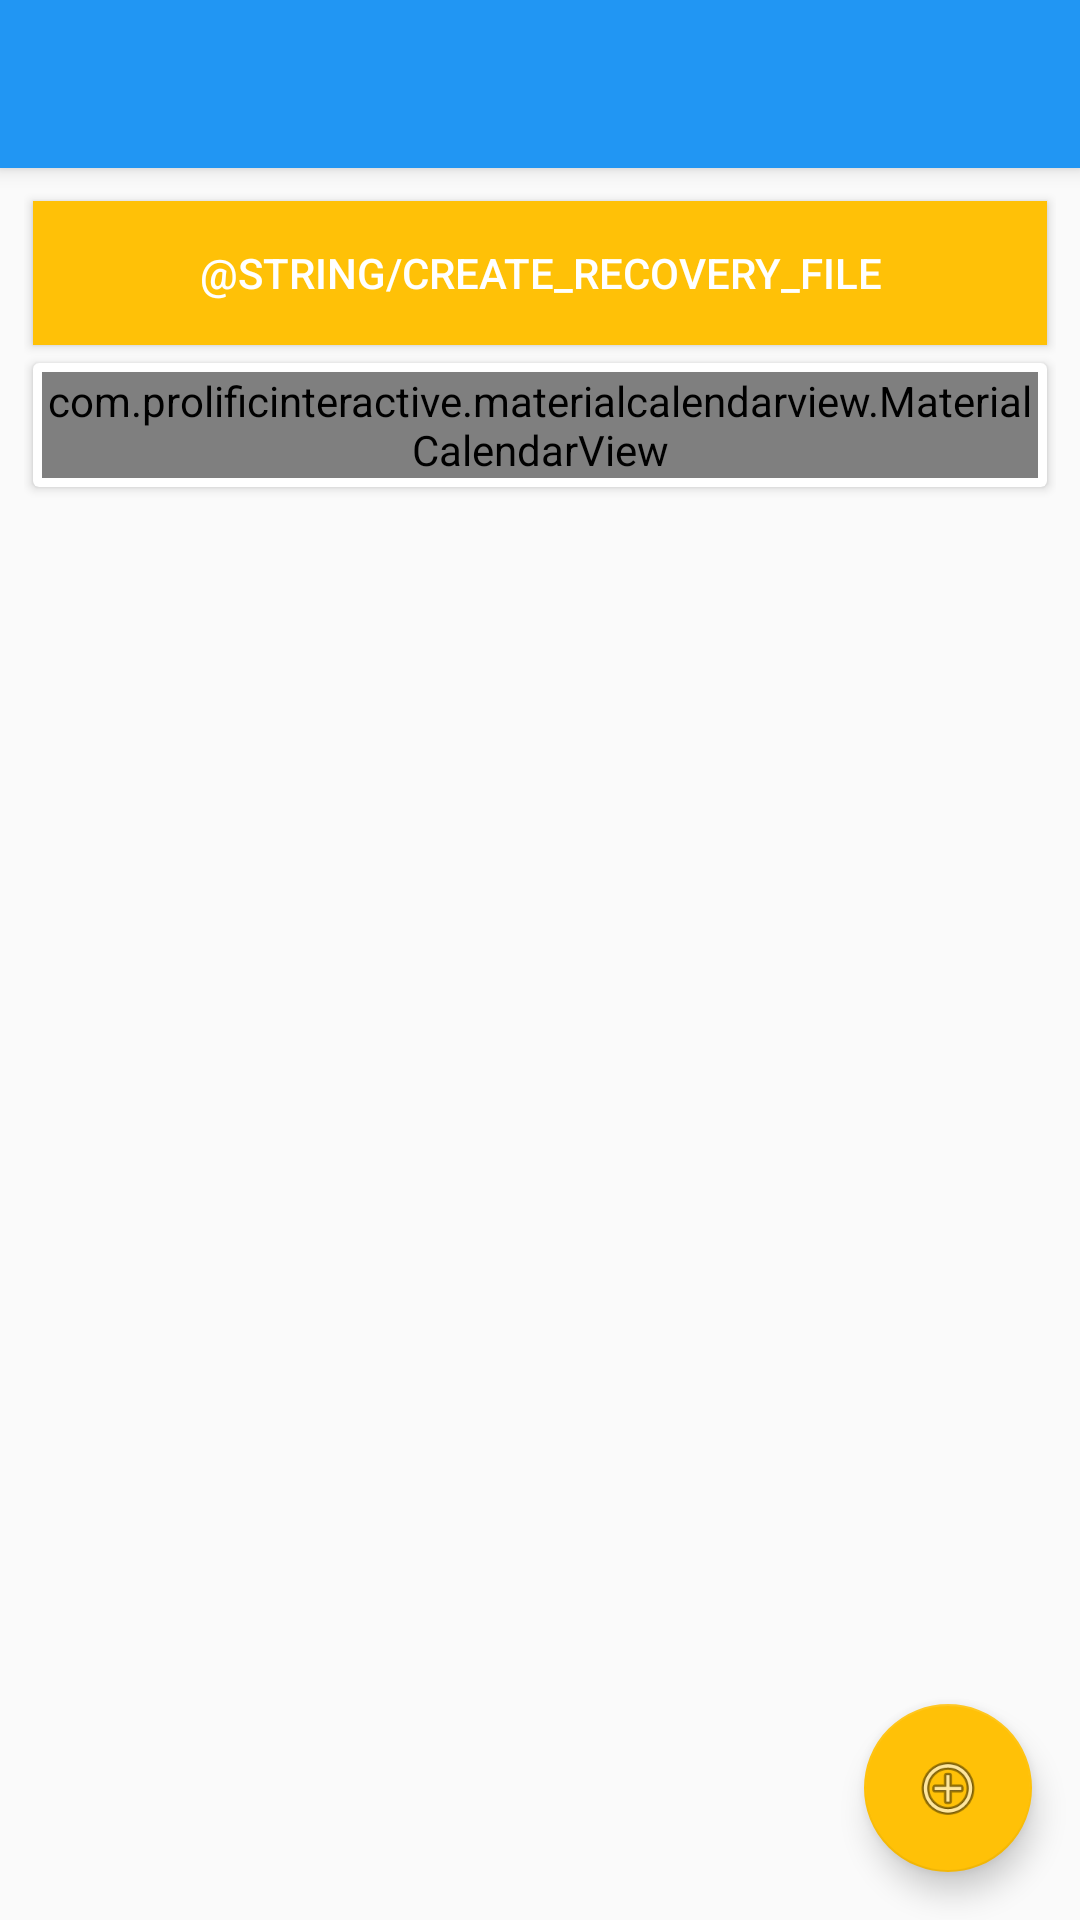

This screen was rendered from an Android layout file. Write that file and the resources it references.
<!-- AndroidManifest.xml: application theme AppTheme -->
<!-- res/layout/app_bar_planner_main.xml -->
<?xml version="1.0" encoding="utf-8"?>
<android.support.design.widget.CoordinatorLayout xmlns:android="http://schemas.android.com/apk/res/android"
    xmlns:app="http://schemas.android.com/apk/res-auto"
    xmlns:tools="http://schemas.android.com/tools"
    android:layout_width="match_parent"
    android:layout_height="match_parent"
    android:fitsSystemWindows="true"
    tools:context=".activity.PlannerMainActivity">

    <android.support.design.widget.AppBarLayout
        android:layout_width="match_parent"
        android:layout_height="wrap_content"
        android:theme="@style/AppTheme.AppBarOverlay">

        <android.support.v7.widget.Toolbar
            android:id="@+id/barMainToolbar"
            android:layout_width="match_parent"
            android:layout_height="?attr/actionBarSize"
            android:background="?attr/colorPrimary"
            app:popupTheme="@style/AppTheme.PopupOverlay" />

    </android.support.design.widget.AppBarLayout>

    <include layout="@layout/content_planner_main" />

    <android.support.design.widget.FloatingActionButton
        android:id="@+id/fabMain"
        android:layout_width="wrap_content"
        android:layout_height="wrap_content"
        android:layout_gravity="bottom|end"
        android:layout_margin="@dimen/fab_margin"
        android:src="@android:drawable/ic_menu_add" />

</android.support.design.widget.CoordinatorLayout>
<!-- res/layout/content_planner_main.xml (included above) -->
<?xml version="1.0" encoding="utf-8"?>
<RelativeLayout xmlns:android="http://schemas.android.com/apk/res/android"
    xmlns:app="http://schemas.android.com/apk/res-auto"
    xmlns:tools="http://schemas.android.com/tools"
    android:layout_width="match_parent"
    android:layout_height="match_parent"
    android:paddingBottom="@dimen/activity_vertical_margin"
    android:paddingLeft="@dimen/activity_horizontal_margin"
    android:paddingRight="@dimen/activity_horizontal_margin"
    android:paddingTop="@dimen/activity_vertical_margin"
    app:layout_behavior="@string/appbar_scrolling_view_behavior"
    tools:context=".activity.PlannerMainActivity"
    tools:showIn="@layout/app_bar_planner_main">

    <LinearLayout
        android:orientation="vertical"
        android:layout_width="match_parent"
        android:layout_height="match_parent">

        <Button
            android:id="@+id/mCreateRecovery"
            android:layout_width="match_parent"
            android:layout_height="wrap_content"
            android:layout_margin="@dimen/cardview_margin"
            android:background="@color/colorAccent"
            android:textColor="@color/colorToolbarText"
            android:text="@string/create_recovery_file"
            android:textSize="@dimen/buttons_text_size"/>

        <android.support.v7.widget.CardView
            android:id="@+id/mCalendarCardView"
            android:layout_width="match_parent"
            android:layout_height="wrap_content"
            android:layout_margin="@dimen/cardview_margin">

            <com.prolificinteractive.materialcalendarview.MaterialCalendarView
                android:id="@+id/mMaterialCalendar"
                android:layout_width="match_parent"
                android:layout_height="wrap_content"
                android:layout_margin="@dimen/cardview_margin"/>

        </android.support.v7.widget.CardView>

        <android.support.v7.widget.RecyclerView
            android:id="@+id/mRecyclerView"
            android:layout_width="match_parent"
            android:layout_height="wrap_content"/>

    </LinearLayout>

</RelativeLayout>
<!-- resources referenced by this layout -->
<resources>
  <color name="colorAccent">#FFC107</color>
  <color name="colorToolbarText">#FFFFFF</color>
  <dimen name="activity_horizontal_margin">8dp</dimen>
  <dimen name="activity_vertical_margin">8dp</dimen>
  <dimen name="cardview_margin">3dp</dimen>
  <dimen name="fab_margin">16dp</dimen>
  <style name="AppTheme.AppBarOverlay" parent="ThemeOverlay.AppCompat.Dark.ActionBar" />
  <style name="AppTheme.PopupOverlay" parent="ThemeOverlay.AppCompat.Light" />
  <style name="AppTheme" parent="Theme.AppCompat.Light.DarkActionBar">
          
          <item name="colorPrimary">@color/colorPrimary</item>
          <item name="colorPrimaryDark">@color/colorPrimaryDark</item>
          <item name="colorAccent">@color/colorAccent</item>
      </style>
  <color name="colorPrimary">#2196F3</color>
  <color name="colorPrimaryDark">#1976D2</color>
</resources>
